Run: headless pygame with SDL's dummy video driver; simulated clock (each Clock.tick advances the game by its frame time, no real sleeping); random seed 0; keys injected as events and as key.get_pressed() state; no mouse input.
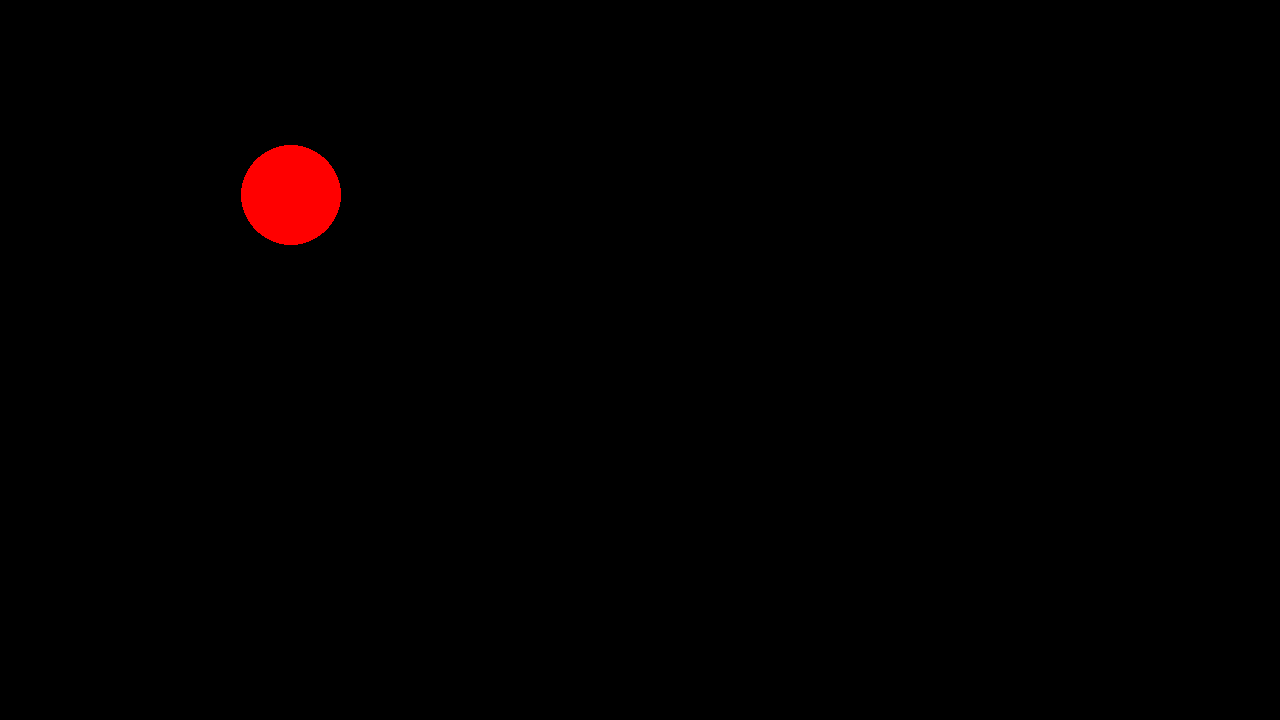
Frame 1 of 4 · flips 1–60 · no input
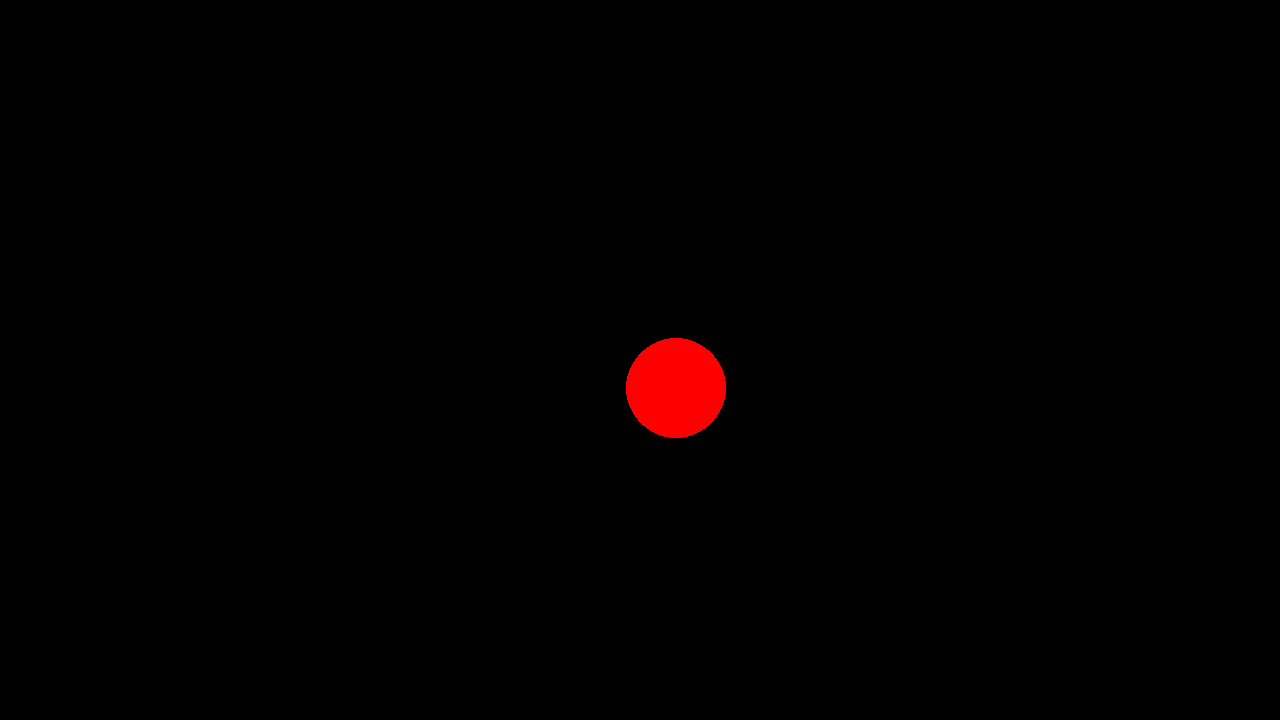
Frame 2 of 4 · flips 61–180 · tapped SPACE, RETURN · held RIGHT (→), D
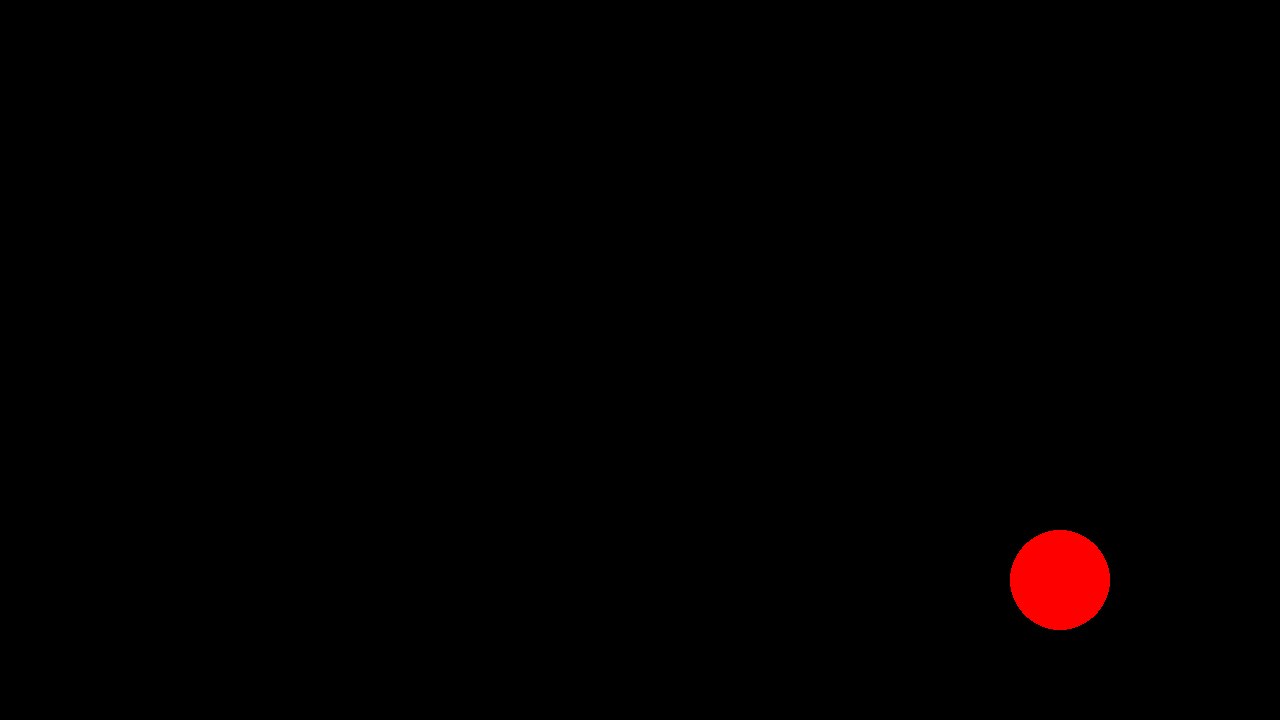
Frame 3 of 4 · flips 181–300 · held DOWN (↓), S
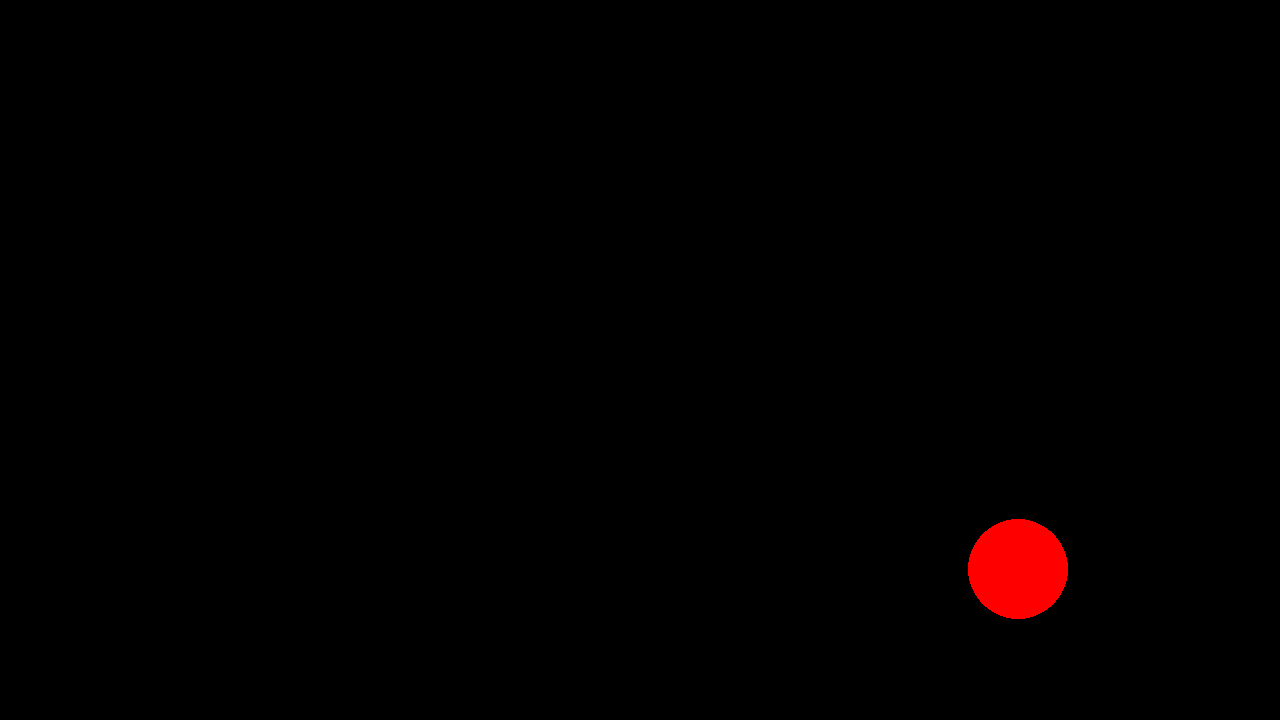
Frame 4 of 4 · flips 301–420 · held LEFT (←), A, UP (↑), W

The pygame program that drew these frames:

import time
import math
import numbers
# Example file showing a basic pygame "game loop"
import pygame
from pygame.math import Vector2

render = True
if render:
    # pygame setup
    pygame.init()
    screen = pygame.display.set_mode((1280, 720))
    clock = pygame.time.Clock()
    running = True


class Range:
    def __init__(self, min, max, l_inclusive=True, r_inclusive=False):
        self.min = min
        self.max = max
        self.l_inclusive = l_inclusive
        self.r_inclusive = r_inclusive

    def check(self, v):
        return ((self.l_inclusive and v >= self.min) or (v > self.min)) and ((self.r_inclusive and v <= self.max) or (v < self.max))


class Polynom:
    def __init__(self, koefs):
        self.koefs = koefs
        # Ball class

    def deriv(self):
        new_koeffs = []
        for (exp, koeff) in enumerate(self.koefs):
            if exp == 0:
                continue
            new_koeffs.push(koeff*exp)
        return Polynom(new_koeffs)

    def __add__(self, other):
        if isinstance(other, numbers.Number):
            other = Polynom([other])
        if type(other) != Polynom:
            raise TypeError(
                f"expected Polynom or Number, but got {type(other)}: {other}")
        if len(self.koefs) > len(other.koefs):
            l = self.koefs
            s = other.koefs
        else:
            l = other.koefs
            s = self.koefs
        new_koeffs = l.copy()
        for (i, k) in enumerate(s):
            new_koeffs[i] += k
        return Polynom(new_koeffs)

    def __neg__(self):
        return Polynom(list(map(lambda k: -k, self.koefs)))

    def __sub__(self, other):
        return self + (-other)

    def __mul__(self, other):
        if not isinstance(other, numbers.Number):
            raise TypeError(f"got weird other: {other}, type: {type(other)}")
        new_koeffs = [0]*len(self.koefs)
        for (i, k) in enumerate(self.koefs):
            new_koeffs[i] = k*other
        return Polynom(new_koeffs)

    def __pow__(self, exp):
        assert isinstance(exp, int)
        pytag_pyramid = {}

        depth = 0
        exps = [0] * len(self.koefs)
        sum = 0
        max_exp = len(exps) - 1
        backtracked = False
        while depth >= 0:
            # print(f"exps: {exps}")
            if depth == max_exp:
                exps[depth] = exp - sum
                sum = exp
            if sum == exp:
                k = math.factorial(exp)
                for new_exp in exps:
                    k //= math.factorial(new_exp)
                # assert not (tuple(exps) in pytag_pyramid)
                pytag_pyramid[tuple(exps)] = k
                sum -= exps[depth]
                exps[depth] = 0
                depth -= 1
                backtracked = True
                continue
            if backtracked:
                exps[depth] += 1
                sum += 1
                backtracked = False
            depth += 1
        # print(pytag_pyramid)
        new_koeffs = [0]*(max_exp*exp + 1)
        for (exps, k) in pytag_pyramid.items():
            total_exp = 0
            for (exp, exp_factor) in enumerate(exps):
                k *= self.koefs[exp]**exp_factor
                total_exp += exp*exp_factor
            new_koeffs[total_exp] += k
        return Polynom(new_koeffs)

    def apply(self, x):
        sum = 0
        for (i, k) in enumerate(self.koefs):
            # diese Reihenfolge, sodass overload-operatoren verwendet werden können
            sum = (x**i)*k + sum
        return sum

    def reduce(self):
        """
        if there are zeros-koefficients for the highest exponents, they are removed
        """
        non0_end = len(self.koefs)
        for i in range(non0_end-1, -1, -1):  # loops backwards
            k = self.koefs[i]
            if not math.isclose(k, 0.0, abs_tol=1e-6):
                non0_end = i + 1
                break
        return Polynom(self.koefs[0:non0_end])

    def __str__(self) -> str:
        return f"Polynom{{{self.koefs}}}"

    def __len__(self):
        return len(self.koefs)

    def find_roots(self):
        print(f"finding roots: {self}")
        this = self.reduce()
        if len(this) < 2:
            raise ValueError(f"cannot find the roots of: {this}")
        if len(this) == 2:
            a = self.koefs[0]
            b = self.koefs[1]
            return [-a/b]
        if math.isclose(this.koefs[0], 0.0, abs_tol=1e-6):  # satz vom Nullprodukt
            roots_svn = Polynom(self.koefs[1:]).find_roots()
            roots_svn.append(0)
            return roots_svn
        if len(this) == 3:  # Mitternachtsformel
            a = self.koefs[2]
            b = self.koefs[1]
            c = self.koefs[0]
            root = math.sqrt(b**2-4*a*c)
            x1 = (-b + root)/(2*a)
            x2 = (-b - root)/(2*a)
            return [x1, x2]

    def roots_bisect(self, minx, maxx, steps=100):
        """
        find roots using the bisection method
        """
        roots = []
        i_len = maxx - minx
        step = i_len / steps
        prev_x = None
        prev_y = None
        for i in range(0, steps):
            x = minx + i*step
            y = self.apply(x)
            if i > 0 and prev_y < 0 and y >= 0:
                roots.append(self.root_bisect(prev_x, x))
            elif i > 0 and prev_y >= 0 and y < 0:
                roots.append(self.root_bisect(x, prev_x))
            prev_x = x
            prev_y = y
        return roots

    def root_bisect(self, a, b):
        """
        find a single root using the bisection method
        """
        # ya = self.apply(a)
        yb = self.apply(b)

        while not math.isclose(yb, 0.0, abs_tol=1e-6):
            mid = (a+b)/2
            ym = self.apply(mid)
            if ym < 0:
                a = mid
                # ya = ym
            else:
                b = mid
                yb = ym
        return b


class PolyEq:
    def __init__(self, xs: Polynom, ys: Polynom) -> None:
        self.xs = xs
        self.ys = ys


class Ball:
    def __init__(self, pos, vel, radius, color):
        self.pos = pos
        self.radius = radius
        self.color = color
        self.vel = vel

    def draw(self):
        pygame.draw.circle(screen, self.color, self.pos, self.radius)

    def update(self, dt):
        self.pos += self.vel * dt
        if self.pos.x < self.radius:
            self.pos.x = self.radius
            self.vel.x *= -1
        if self.pos.x > 1280 - self.radius:
            self.pos.x = 1280 - self.radius
            self.vel.x *= -1
        if self.pos.y < self.radius:
            self.pos.y = self.radius
            self.vel.y *= -1
        if self.pos.y > 720 - self.radius:
            self.pos.y = 720 - self.radius
            self.vel.y *= -1


a = Polynom([1, 2, 3])
b = Polynom([3, 4, 1, 1])
print((a-b).koefs)
print(((Polynom([1, 1, 1])**4)).koefs)
print(Polynom([0, 0, 0, 0, 1]).apply(Polynom([1, 1, 1])).koefs)
print(Polynom([1, 0, 0, 0, 0, 0, 0]).reduce())
print(Polynom([0, -15, -2, 1]).find_roots())
print(Polynom([30, -11, -4, 1]).roots_bisect(-10, 10, 1000))

start_time = time.time_ns()
for i in range(1000):
    r = Polynom([31.92, -11.32, -4.32, 1]).roots_bisect(-10, 10, 1000)
passed = time.time_ns()-start_time
print(f"r: {r}, took: {passed/1000000} ms")

if render:
    dt = 0.001
    # create ball
    ball = Ball(Vector2(100, 100), Vector2(200, 100), 50, "red")
    while running:
        dt = clock.tick(60)/1000  # limits FPS to 60
        # poll for events
        # pygame.QUIT event means the user clicked X to close your window
        for event in pygame.event.get():
            if event.type == pygame.QUIT:
                running = False

        # fill the screen with a color to wipe away anything from last frame
        screen.fill("black")

        ball.update(dt)

        # RENDER YOUR GAME HERE
        ball.draw()

        # flip() the display to put your work on screen
        pygame.display.flip()

    pygame.quit()
